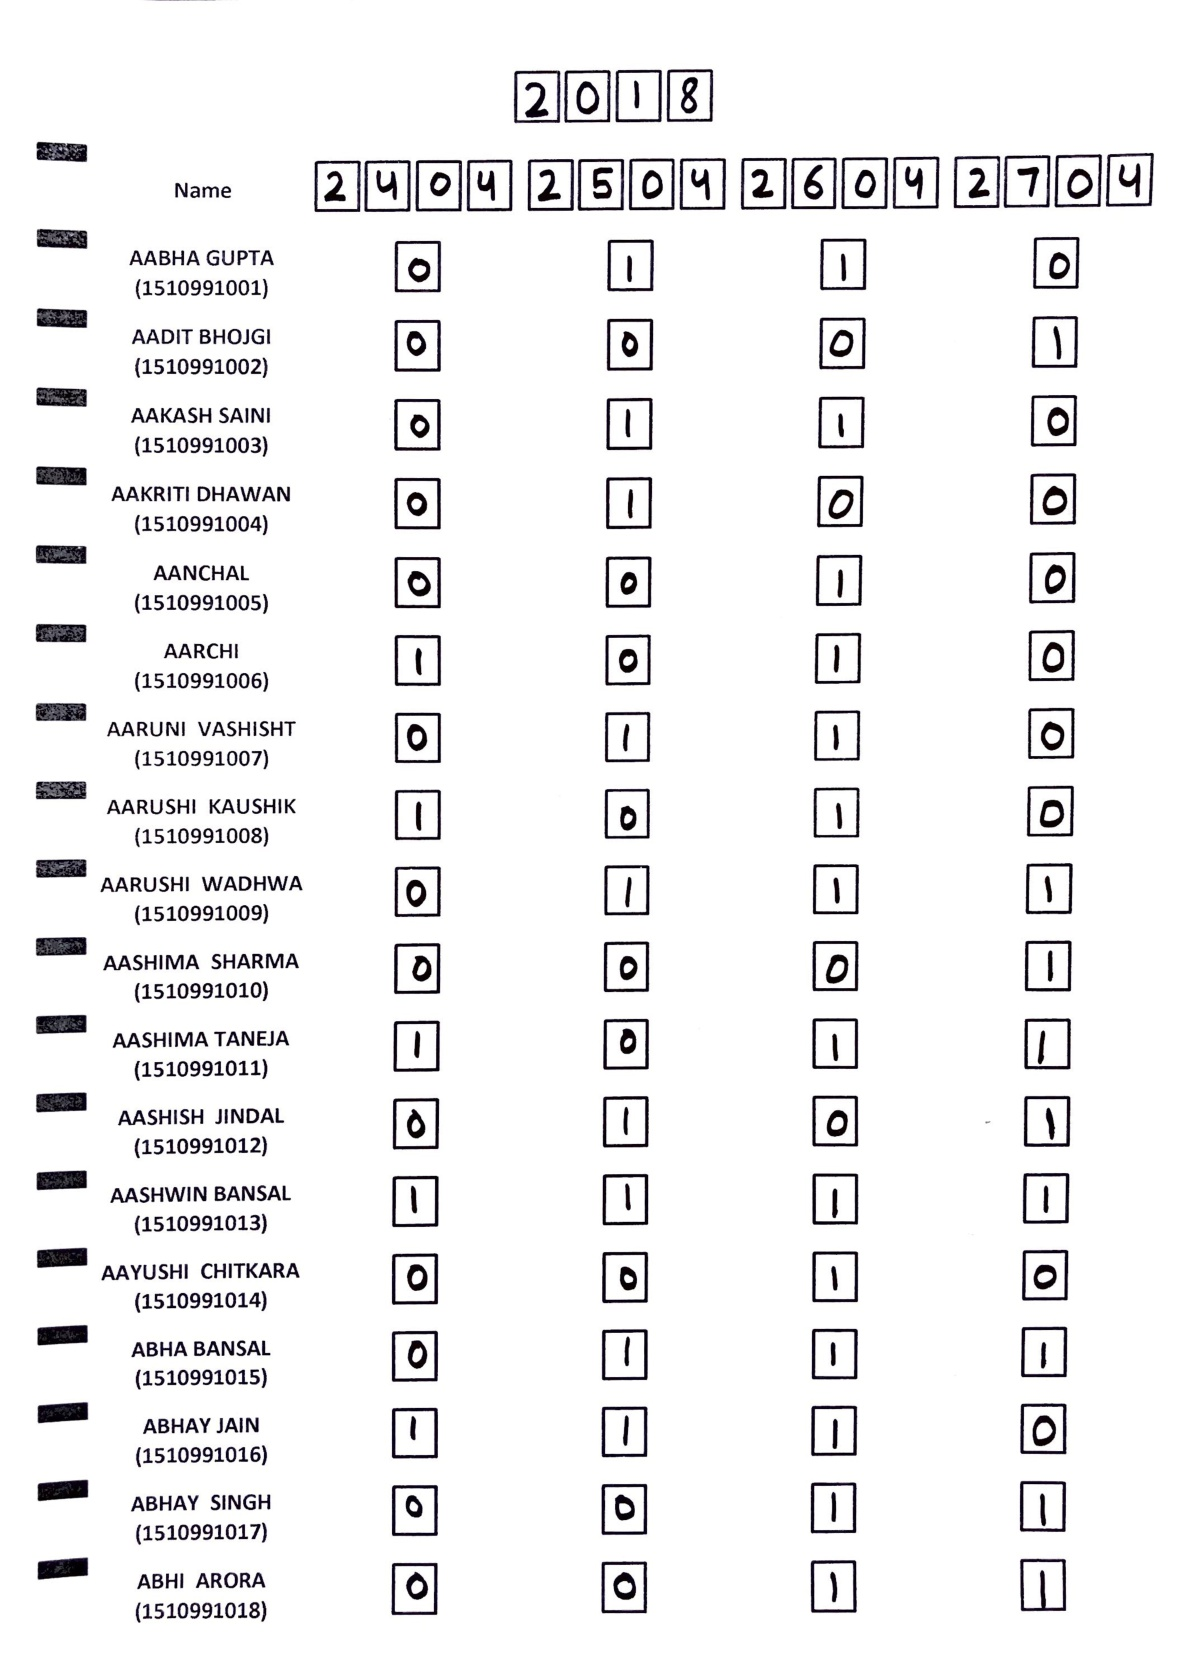

Data behind this chart, as committed beside it:
NAME, ROLL NUMBER, 24-04-2018, 25-04-2018, 26-04-2018, 27-04-2018
AABHA GUPTA, 1510991001, ABSENT, PRESENT, PRESENT, ABSENT
AADIT BHOJGI, 1510991002, ABSENT, ABSENT, ABSENT, PRESENT
AAKASH SAINI, 1510991003, ABSENT, PRESENT, PRESENT, ABSENT
AAKRITI DHAWAN, 1510991004, ABSENT, PRESENT, ABSENT, ABSENT
AANCHAL, 1510991005, ABSENT, ABSENT, PRESENT, ABSENT
AARCHI, 1510991006, PRESENT, ABSENT, PRESENT, ABSENT
AARUNI VASHISHT, 1510991007, ABSENT, PRESENT, PRESENT, ABSENT
AARUSHI KAUSHIK, 1510991008, PRESENT, ABSENT, PRESENT, ABSENT
AARUSHI WADHWA, 1510991009, ABSENT, PRESENT, PRESENT, PRESENT
AASHIMA SHARMA, 1510991010, ABSENT, ABSENT, ABSENT, PRESENT
AASHIMA TANEJA, 1510991011, PRESENT, ABSENT, PRESENT, PRESENT
AASHISH JINDAL, 1510991012, ABSENT, PRESENT, ABSENT, PRESENT
AASHWIN BANSAL, 1510991013, PRESENT, PRESENT, PRESENT, PRESENT
AAYUSHI CHITKARA, 1510991014, ABSENT, ABSENT, PRESENT, ABSENT
ABHA BANSAL, 1510991015, ABSENT, PRESENT, PRESENT, PRESENT
ABHAY JAIN, 1510991016, PRESENT, PRESENT, PRESENT, ABSENT
ABHAY SINGH, 1510991017, ABSENT, ABSENT, PRESENT, PRESENT
ABHI ARORA, 1510991018, ABSENT, ABSENT, PRESENT, PRESENT
